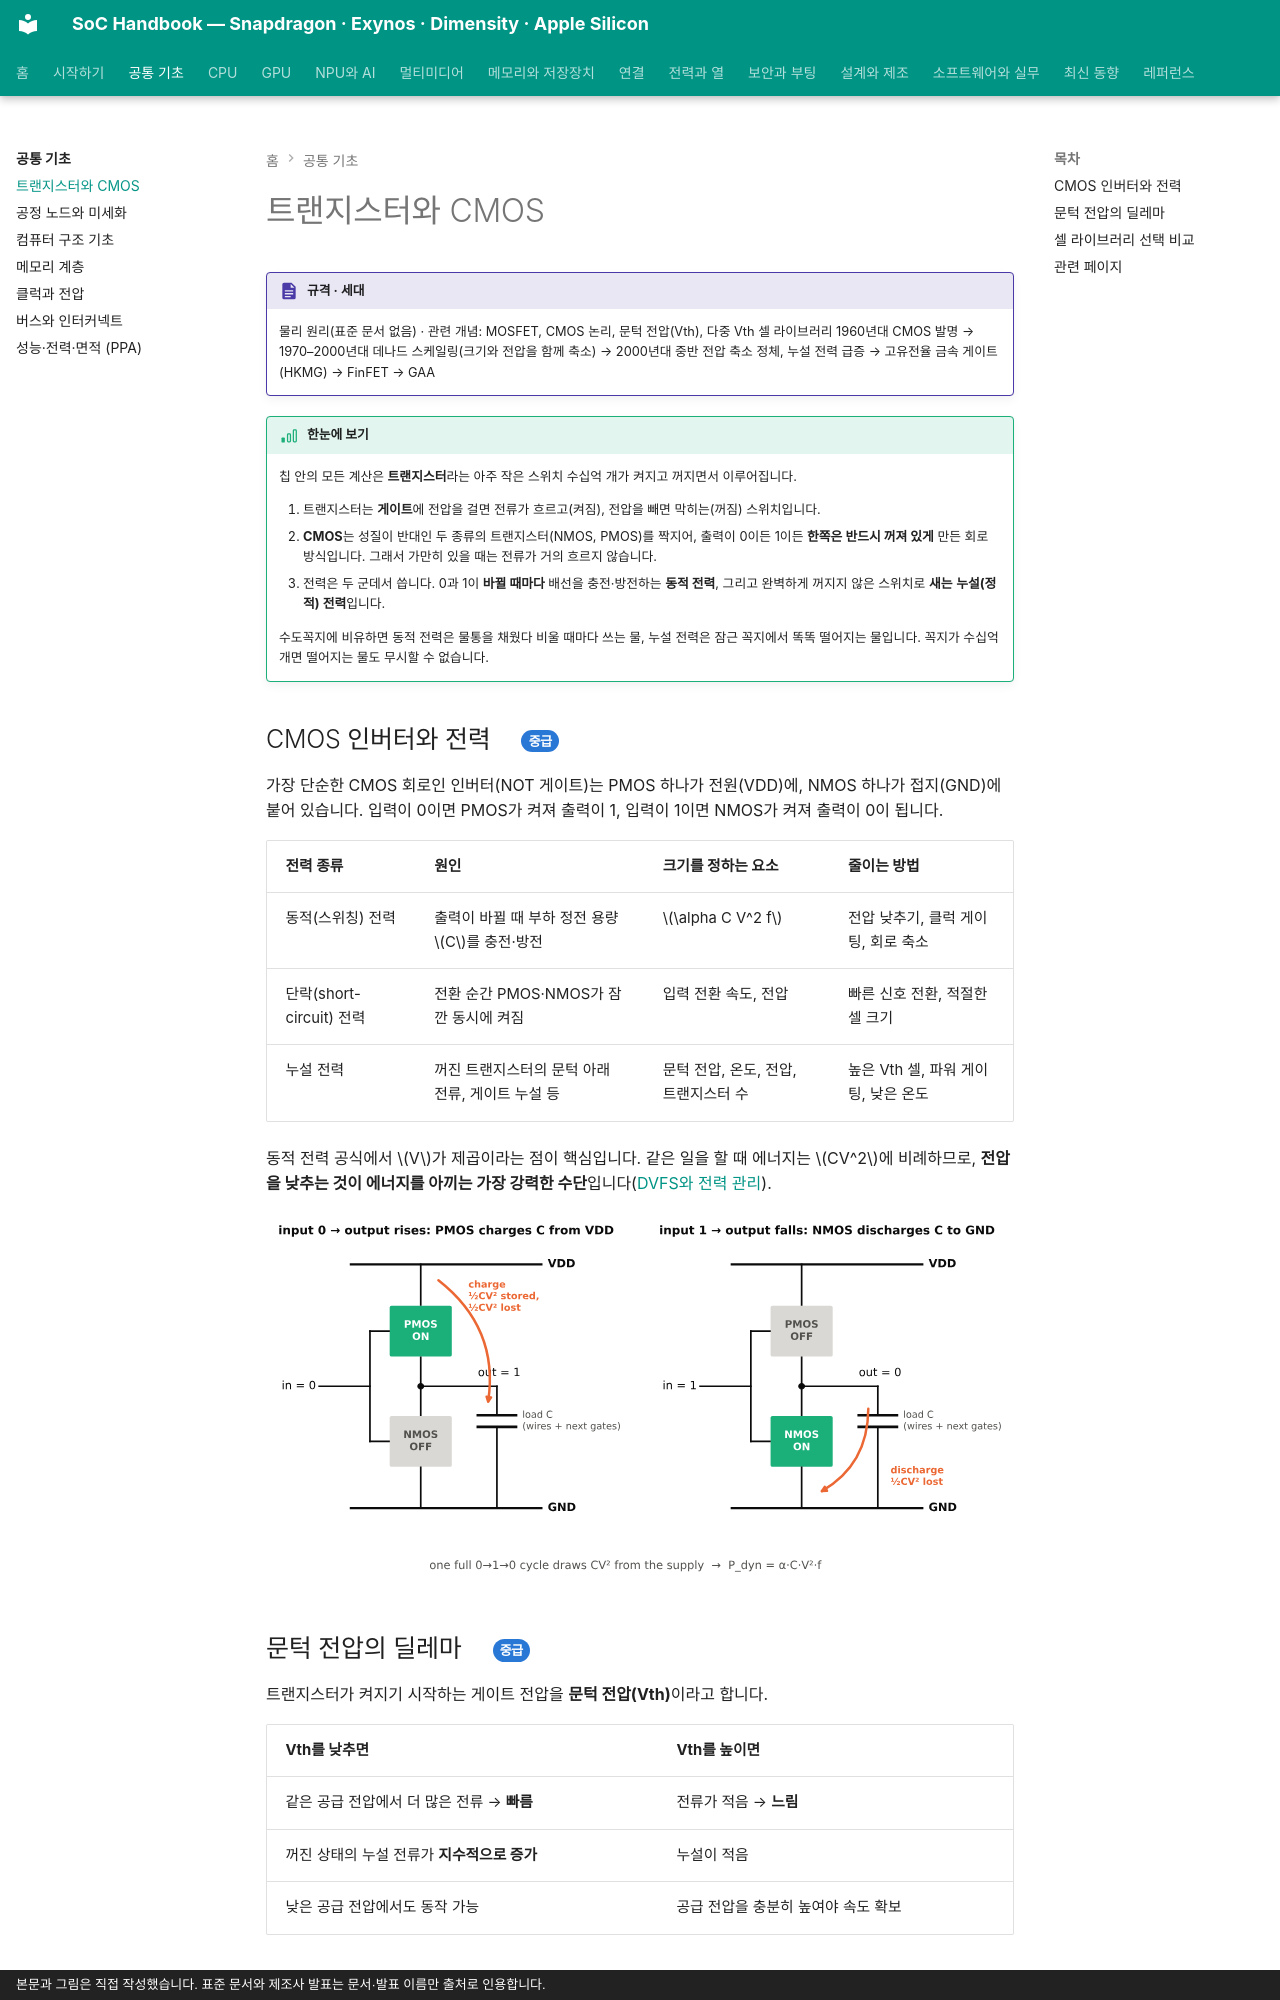

repository: goodhosup/soc · page: basics/transistor/index.html · generator: mkdocs · copyright: 본문과 그림은 직접 작성했습니다. 표준 문서와 제조사 발표는 문서·발표 이름만 출처로 인용합니다.

# 트랜지스터와 CMOS

!!! spec "규격 · 세대"
    물리 원리(표준 문서 없음) · 관련 개념: MOSFET, CMOS 논리, 문턱 전압(Vth), 다중 Vth 셀 라이브러리
    1960년대 CMOS 발명 → 1970–2000년대 데나드 스케일링(크기와 전압을 함께 축소) → 2000년대 중반 전압 축소 정체, 누설 전력 급증 → 고유전율 금속 게이트(HKMG) → FinFET → GAA

!!! basic "한눈에 보기"
    칩 안의 모든 계산은 **트랜지스터**라는 아주 작은 스위치 수십억 개가 켜지고 꺼지면서 이루어집니다.

    1. 트랜지스터는 **게이트**에 전압을 걸면 전류가 흐르고(켜짐), 전압을 빼면 막히는(꺼짐) 스위치입니다.
    2. **CMOS**는 성질이 반대인 두 종류의 트랜지스터(NMOS, PMOS)를 짝지어, 출력이 0이든 1이든 **한쪽은 반드시 꺼져 있게** 만든 회로 방식입니다. 그래서 가만히 있을 때는 전류가 거의 흐르지 않습니다.
    3. 전력은 두 군데서 씁니다. 0과 1이 **바뀔 때마다** 배선을 충전·방전하는 **동적 전력**, 그리고 완벽하게 꺼지지 않은 스위치로 **새는** **누설(정적) 전력**입니다.

    수도꼭지에 비유하면 동적 전력은 물통을 채웠다 비울 때마다 쓰는 물, 누설 전력은 잠근 꼭지에서 똑똑 떨어지는 물입니다. 꼭지가 수십억 개면 떨어지는 물도 무시할 수 없습니다.

## CMOS 인버터와 전력 { .l2 }

가장 단순한 CMOS 회로인 인버터(NOT 게이트)는 PMOS 하나가 전원(VDD)에, NMOS 하나가 접지(GND)에 붙어 있습니다. 입력이 0이면 PMOS가 켜져 출력이 1, 입력이 1이면 NMOS가 켜져 출력이 0이 됩니다.

| 전력 종류 | 원인 | 크기를 정하는 요소 | 줄이는 방법 |
|---|---|---|---|
| 동적(스위칭) 전력 | 출력이 바뀔 때 부하 정전 용량 \(C\)를 충전·방전 | \(\alpha C V^2 f\) | 전압 낮추기, 클럭 게이팅, 회로 축소 |
| 단락(short-circuit) 전력 | 전환 순간 PMOS·NMOS가 잠깐 동시에 켜짐 | 입력 전환 속도, 전압 | 빠른 신호 전환, 적절한 셀 크기 |
| 누설 전력 | 꺼진 트랜지스터의 문턱 아래 전류, 게이트 누설 등 | 문턱 전압, 온도, 전압, 트랜지스터 수 | 높은 Vth 셀, 파워 게이팅, 낮은 온도 |

동적 전력 공식에서 \(V\)가 제곱이라는 점이 핵심입니다. 같은 일을 할 때 에너지는 \(CV^2\)에 비례하므로, **전압을 낮추는 것이 에너지를 아끼는 가장 강력한 수단**입니다([DVFS와 전력 관리](../power/dvfs.md)).

![입력이 0일 때 PMOS가 부하 정전 용량을 충전하고, 1일 때 NMOS가 방전하는 CMOS 인버터의 전류 경로](../assets/figures/basics_cmos_inverter.svg)
